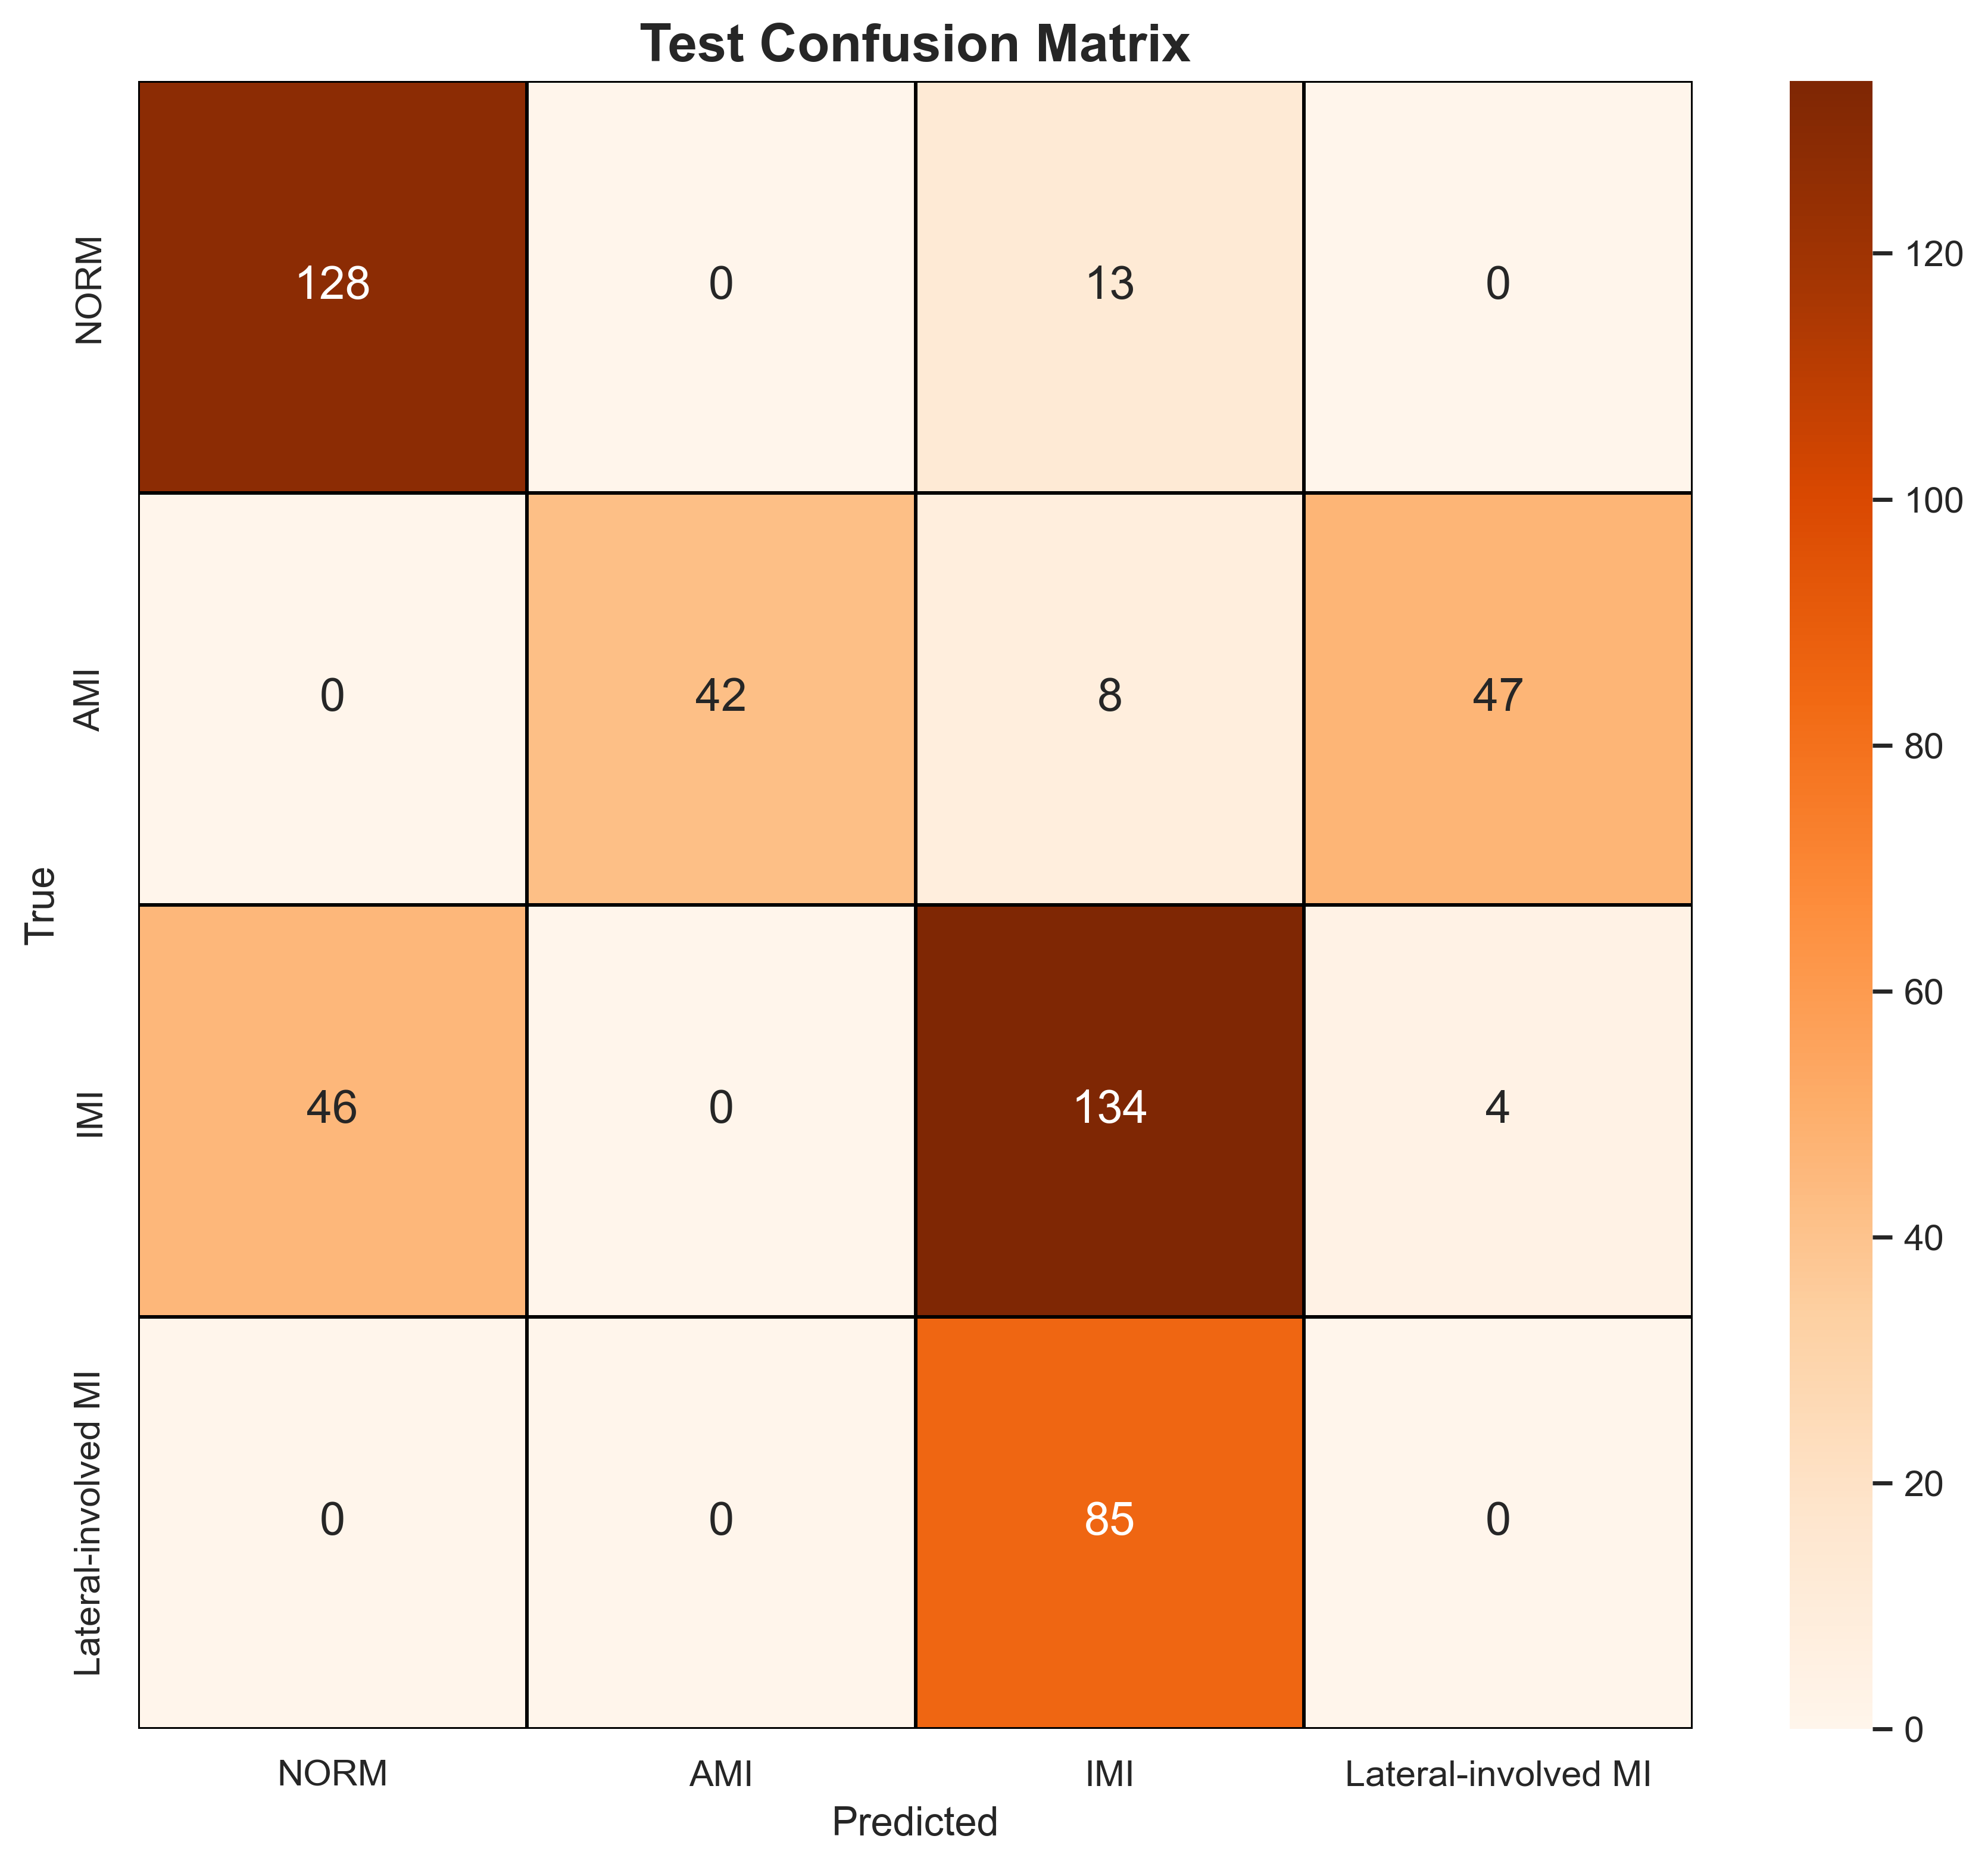

Source data for this figure (header and first rows):
, NORM, AMI, IMI, Lateral-involved MI
NORM, 128, 0, 13, 0
AMI, 0, 42, 8, 47
IMI, 46, 0, 134, 4
Lateral-involved MI, 0, 0, 85, 0
